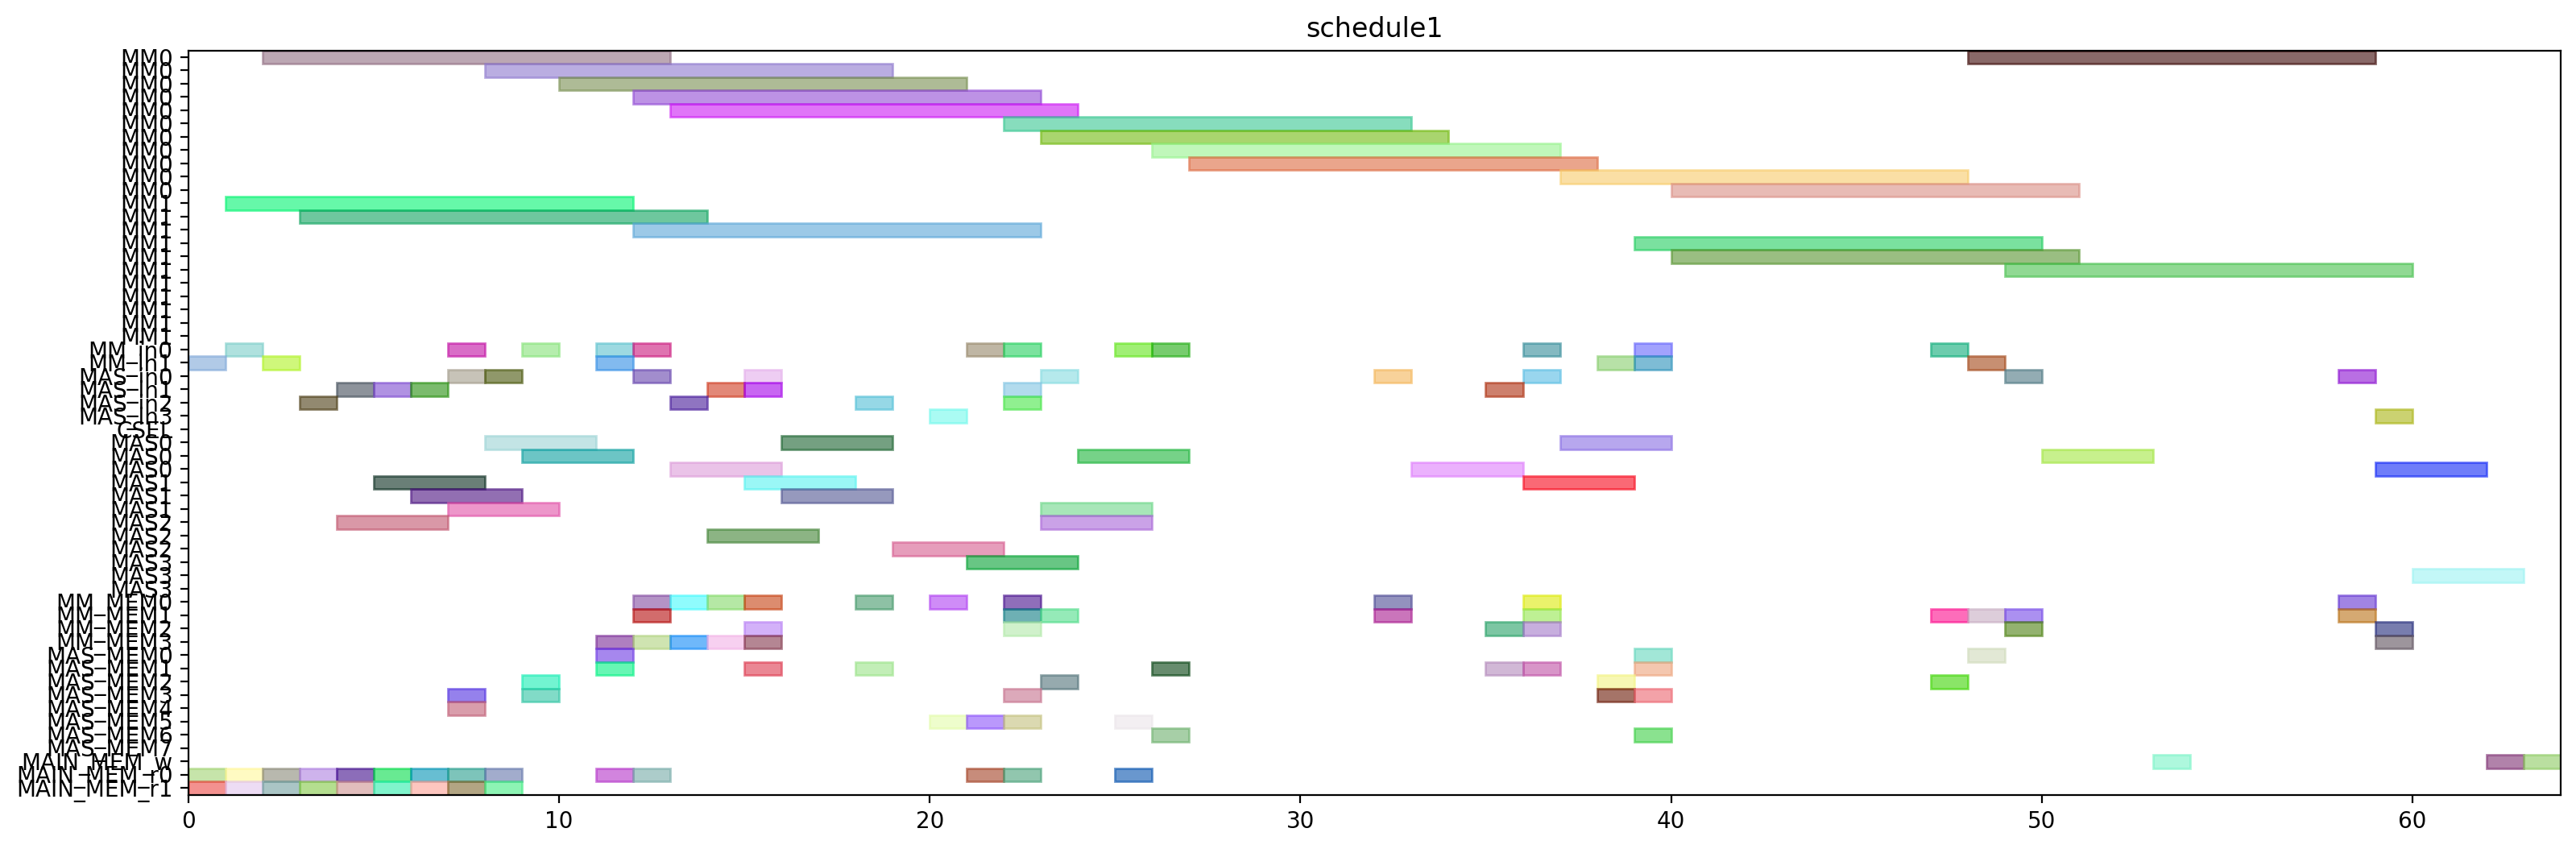

Write the Python code that produced this figure.
from pyschedule import Scenario, solvers, plotters, alt


def solve():
	horizon = 168
	S = Scenario("schedule1", horizon=horizon)

	# resource
	MM = S.Resources('MM', num=2, size=11)
	MM_in = S.Resources('MM_in', num=2)
	MAS_in = S.Resources('MAS_in', num=4)
	CSEL = S.Resource('CSEL')
	MAS = S.Resources('MAS', num=4, size=3, periods=range(1, horizon))
	MM_MEM = S.Resources('MM_MEM', num=4)
	MAS_MEM = S.Resources('MAS_MEM', num=8)
	MAIN_MEM_w = S.Resource('MAIN_MEM_w', size=1)
	MAIN_MEM_r = S.Resources('MAIN_MEM_r', num=2)

	# result of previous scheduling
	t2_in = S.Task('t2_in', length=1, delay_cost=1)
	S += t2_in >= 0
	t2_in += MM_in[1]

	t2_mem0 = S.Task('t2_mem0', length=1, delay_cost=1)
	S += t2_mem0 >= 0
	t2_mem0 += MAIN_MEM_r[0]

	t2_mem1 = S.Task('t2_mem1', length=1, delay_cost=1)
	S += t2_mem1 >= 0
	t2_mem1 += MAIN_MEM_r[1]

	t0_in = S.Task('t0_in', length=1, delay_cost=1)
	S += t0_in >= 1
	t0_in += MM_in[0]

	t0_mem0 = S.Task('t0_mem0', length=1, delay_cost=1)
	S += t0_mem0 >= 1
	t0_mem0 += MAIN_MEM_r[0]

	t0_mem1 = S.Task('t0_mem1', length=1, delay_cost=1)
	S += t0_mem1 >= 1
	t0_mem1 += MAIN_MEM_r[1]

	t2 = S.Task('t2', length=11, delay_cost=1)
	S += t2 >= 1
	t2 += MM[1]

	t0 = S.Task('t0', length=11, delay_cost=1)
	S += t0 >= 2
	t0 += MM[0]

	t1_in = S.Task('t1_in', length=1, delay_cost=1)
	S += t1_in >= 2
	t1_in += MM_in[1]

	t1_mem0 = S.Task('t1_mem0', length=1, delay_cost=1)
	S += t1_mem0 >= 2
	t1_mem0 += MAIN_MEM_r[0]

	t1_mem1 = S.Task('t1_mem1', length=1, delay_cost=1)
	S += t1_mem1 >= 2
	t1_mem1 += MAIN_MEM_r[1]

	t1 = S.Task('t1', length=11, delay_cost=1)
	S += t1 >= 3
	t1 += MM[1]

	t8_in = S.Task('t8_in', length=1, delay_cost=1)
	S += t8_in >= 3
	t8_in += MAS_in[2]

	t8_mem0 = S.Task('t8_mem0', length=1, delay_cost=1)
	S += t8_mem0 >= 3
	t8_mem0 += MAIN_MEM_r[0]

	t8_mem1 = S.Task('t8_mem1', length=1, delay_cost=1)
	S += t8_mem1 >= 3
	t8_mem1 += MAIN_MEM_r[1]

	t8 = S.Task('t8', length=3, delay_cost=1)
	S += t8 >= 4
	t8 += MAS[2]

	t9_in = S.Task('t9_in', length=1, delay_cost=1)
	S += t9_in >= 4
	t9_in += MAS_in[1]

	t9_mem0 = S.Task('t9_mem0', length=1, delay_cost=1)
	S += t9_mem0 >= 4
	t9_mem0 += MAIN_MEM_r[0]

	t9_mem1 = S.Task('t9_mem1', length=1, delay_cost=1)
	S += t9_mem1 >= 4
	t9_mem1 += MAIN_MEM_r[1]

	t3_in = S.Task('t3_in', length=1, delay_cost=1)
	S += t3_in >= 5
	t3_in += MAS_in[1]

	t3_mem0 = S.Task('t3_mem0', length=1, delay_cost=1)
	S += t3_mem0 >= 5
	t3_mem0 += MAIN_MEM_r[0]

	t3_mem1 = S.Task('t3_mem1', length=1, delay_cost=1)
	S += t3_mem1 >= 5
	t3_mem1 += MAIN_MEM_r[1]

	t9 = S.Task('t9', length=3, delay_cost=1)
	S += t9 >= 5
	t9 += MAS[1]

	t3 = S.Task('t3', length=3, delay_cost=1)
	S += t3 >= 6
	t3 += MAS[1]

	t4_in = S.Task('t4_in', length=1, delay_cost=1)
	S += t4_in >= 6
	t4_in += MAS_in[1]

	t4_mem0 = S.Task('t4_mem0', length=1, delay_cost=1)
	S += t4_mem0 >= 6
	t4_mem0 += MAIN_MEM_r[0]

	t4_mem1 = S.Task('t4_mem1', length=1, delay_cost=1)
	S += t4_mem1 >= 6
	t4_mem1 += MAIN_MEM_r[1]

	t10_in = S.Task('t10_in', length=1, delay_cost=1)
	S += t10_in >= 7
	t10_in += MM_in[0]

	t10_mem0 = S.Task('t10_mem0', length=1, delay_cost=1)
	S += t10_mem0 >= 7
	t10_mem0 += MAS_MEM[4]

	t10_mem1 = S.Task('t10_mem1', length=1, delay_cost=1)
	S += t10_mem1 >= 7
	t10_mem1 += MAS_MEM[3]

	t13_in = S.Task('t13_in', length=1, delay_cost=1)
	S += t13_in >= 7
	t13_in += MAS_in[0]

	t13_mem0 = S.Task('t13_mem0', length=1, delay_cost=1)
	S += t13_mem0 >= 7
	t13_mem0 += MAIN_MEM_r[0]

	t13_mem1 = S.Task('t13_mem1', length=1, delay_cost=1)
	S += t13_mem1 >= 7
	t13_mem1 += MAIN_MEM_r[1]

	t4 = S.Task('t4', length=3, delay_cost=1)
	S += t4 >= 7
	t4 += MAS[1]

	t10 = S.Task('t10', length=11, delay_cost=1)
	S += t10 >= 8
	t10 += MM[0]

	t13 = S.Task('t13', length=3, delay_cost=1)
	S += t13 >= 8
	t13 += MAS[0]

	t14_in = S.Task('t14_in', length=1, delay_cost=1)
	S += t14_in >= 8
	t14_in += MAS_in[0]

	t14_mem0 = S.Task('t14_mem0', length=1, delay_cost=1)
	S += t14_mem0 >= 8
	t14_mem0 += MAIN_MEM_r[0]

	t14_mem1 = S.Task('t14_mem1', length=1, delay_cost=1)
	S += t14_mem1 >= 8
	t14_mem1 += MAIN_MEM_r[1]

	t14 = S.Task('t14', length=3, delay_cost=1)
	S += t14 >= 9
	t14 += MAS[0]

	t5_in = S.Task('t5_in', length=1, delay_cost=1)
	S += t5_in >= 9
	t5_in += MM_in[0]

	t5_mem0 = S.Task('t5_mem0', length=1, delay_cost=1)
	S += t5_mem0 >= 9
	t5_mem0 += MAS_MEM[2]

	t5_mem1 = S.Task('t5_mem1', length=1, delay_cost=1)
	S += t5_mem1 >= 9
	t5_mem1 += MAS_MEM[3]

	t5 = S.Task('t5', length=11, delay_cost=1)
	S += t5 >= 10
	t5 += MM[0]

	t15_in = S.Task('t15_in', length=1, delay_cost=1)
	S += t15_in >= 11
	t15_in += MM_in[1]

	t15_mem0 = S.Task('t15_mem0', length=1, delay_cost=1)
	S += t15_mem0 >= 11
	t15_mem0 += MAS_MEM[0]

	t15_mem1 = S.Task('t15_mem1', length=1, delay_cost=1)
	S += t15_mem1 >= 11
	t15_mem1 += MAS_MEM[1]

	t26_in = S.Task('t26_in', length=1, delay_cost=1)
	S += t26_in >= 11
	t26_in += MM_in[0]

	t26_mem0 = S.Task('t26_mem0', length=1, delay_cost=1)
	S += t26_mem0 >= 11
	t26_mem0 += MAIN_MEM_r[0]

	t26_mem1 = S.Task('t26_mem1', length=1, delay_cost=1)
	S += t26_mem1 >= 11
	t26_mem1 += MM_MEM[3]

	t15 = S.Task('t15', length=11, delay_cost=1)
	S += t15 >= 12
	t15 += MM[1]

	t19_in = S.Task('t19_in', length=1, delay_cost=1)
	S += t19_in >= 12
	t19_in += MM_in[0]

	t19_mem0 = S.Task('t19_mem0', length=1, delay_cost=1)
	S += t19_mem0 >= 12
	t19_mem0 += MAIN_MEM_r[0]

	t19_mem1 = S.Task('t19_mem1', length=1, delay_cost=1)
	S += t19_mem1 >= 12
	t19_mem1 += MM_MEM[3]

	t24_in = S.Task('t24_in', length=1, delay_cost=1)
	S += t24_in >= 12
	t24_in += MAS_in[0]

	t24_mem0 = S.Task('t24_mem0', length=1, delay_cost=1)
	S += t24_mem0 >= 12
	t24_mem0 += MM_MEM[0]

	t24_mem1 = S.Task('t24_mem1', length=1, delay_cost=1)
	S += t24_mem1 >= 12
	t24_mem1 += MM_MEM[1]

	t26 = S.Task('t26', length=11, delay_cost=1)
	S += t26 >= 12
	t26 += MM[0]

	t19 = S.Task('t19', length=11, delay_cost=1)
	S += t19 >= 13
	t19 += MM[0]

	t24 = S.Task('t24', length=3, delay_cost=1)
	S += t24 >= 13
	t24 += MAS[0]

	t6_in = S.Task('t6_in', length=1, delay_cost=1)
	S += t6_in >= 13
	t6_in += MAS_in[2]

	t6_mem0 = S.Task('t6_mem0', length=1, delay_cost=1)
	S += t6_mem0 >= 13
	t6_mem0 += MM_MEM[0]

	t6_mem1 = S.Task('t6_mem1', length=1, delay_cost=1)
	S += t6_mem1 >= 13
	t6_mem1 += MM_MEM[3]

	t16_in = S.Task('t16_in', length=1, delay_cost=1)
	S += t16_in >= 14
	t16_in += MAS_in[1]

	t16_mem0 = S.Task('t16_mem0', length=1, delay_cost=1)
	S += t16_mem0 >= 14
	t16_mem0 += MM_MEM[0]

	t16_mem1 = S.Task('t16_mem1', length=1, delay_cost=1)
	S += t16_mem1 >= 14
	t16_mem1 += MM_MEM[3]

	t6 = S.Task('t6', length=3, delay_cost=1)
	S += t6 >= 14
	t6 += MAS[2]

	t11_in = S.Task('t11_in', length=1, delay_cost=1)
	S += t11_in >= 15
	t11_in += MAS_in[0]

	t11_mem0 = S.Task('t11_mem0', length=1, delay_cost=1)
	S += t11_mem0 >= 15
	t11_mem0 += MM_MEM[2]

	t11_mem1 = S.Task('t11_mem1', length=1, delay_cost=1)
	S += t11_mem1 >= 15
	t11_mem1 += MM_MEM[3]

	t16 = S.Task('t16', length=3, delay_cost=1)
	S += t16 >= 15
	t16 += MAS[1]

	t25_in = S.Task('t25_in', length=1, delay_cost=1)
	S += t25_in >= 15
	t25_in += MAS_in[1]

	t25_mem0 = S.Task('t25_mem0', length=1, delay_cost=1)
	S += t25_mem0 >= 15
	t25_mem0 += MM_MEM[0]

	t25_mem1 = S.Task('t25_mem1', length=1, delay_cost=1)
	S += t25_mem1 >= 15
	t25_mem1 += MAS_MEM[1]

	t11 = S.Task('t11', length=3, delay_cost=1)
	S += t11 >= 16
	t11 += MAS[0]

	t25 = S.Task('t25', length=3, delay_cost=1)
	S += t25 >= 16
	t25 += MAS[1]

	t12_in = S.Task('t12_in', length=1, delay_cost=1)
	S += t12_in >= 18
	t12_in += MAS_in[2]

	t12_mem0 = S.Task('t12_mem0', length=1, delay_cost=1)
	S += t12_mem0 >= 18
	t12_mem0 += MM_MEM[0]

	t12_mem1 = S.Task('t12_mem1', length=1, delay_cost=1)
	S += t12_mem1 >= 18
	t12_mem1 += MAS_MEM[1]

	t12 = S.Task('t12', length=3, delay_cost=1)
	S += t12 >= 19
	t12 += MAS[2]

	t7_in = S.Task('t7_in', length=1, delay_cost=1)
	S += t7_in >= 20
	t7_in += MAS_in[3]

	t7_mem0 = S.Task('t7_mem0', length=1, delay_cost=1)
	S += t7_mem0 >= 20
	t7_mem0 += MM_MEM[0]

	t7_mem1 = S.Task('t7_mem1', length=1, delay_cost=1)
	S += t7_mem1 >= 20
	t7_mem1 += MAS_MEM[5]

	t18_in = S.Task('t18_in', length=1, delay_cost=1)
	S += t18_in >= 21
	t18_in += MM_in[0]

	t18_mem0 = S.Task('t18_mem0', length=1, delay_cost=1)
	S += t18_mem0 >= 21
	t18_mem0 += MAIN_MEM_r[0]

	t18_mem1 = S.Task('t18_mem1', length=1, delay_cost=1)
	S += t18_mem1 >= 21
	t18_mem1 += MAS_MEM[5]

	t7 = S.Task('t7', length=3, delay_cost=1)
	S += t7 >= 21
	t7 += MAS[3]

	t17_in = S.Task('t17_in', length=1, delay_cost=1)
	S += t17_in >= 22
	t17_in += MAS_in[1]

	t17_mem0 = S.Task('t17_mem0', length=1, delay_cost=1)
	S += t17_mem0 >= 22
	t17_mem0 += MM_MEM[2]

	t17_mem1 = S.Task('t17_mem1', length=1, delay_cost=1)
	S += t17_mem1 >= 22
	t17_mem1 += MAS_MEM[3]

	t18 = S.Task('t18', length=11, delay_cost=1)
	S += t18 >= 22
	t18 += MM[0]

	t27_in = S.Task('t27_in', length=1, delay_cost=1)
	S += t27_in >= 22
	t27_in += MM_in[0]

	t27_mem0 = S.Task('t27_mem0', length=1, delay_cost=1)
	S += t27_mem0 >= 22
	t27_mem0 += MAIN_MEM_r[0]

	t27_mem1 = S.Task('t27_mem1', length=1, delay_cost=1)
	S += t27_mem1 >= 22
	t27_mem1 += MAS_MEM[5]

	t29_in = S.Task('t29_in', length=1, delay_cost=1)
	S += t29_in >= 22
	t29_in += MAS_in[2]

	t29_mem0 = S.Task('t29_mem0', length=1, delay_cost=1)
	S += t29_mem0 >= 22
	t29_mem0 += MM_MEM[0]

	t29_mem1 = S.Task('t29_mem1', length=1, delay_cost=1)
	S += t29_mem1 >= 22
	t29_mem1 += MM_MEM[1]

	t17 = S.Task('t17', length=3, delay_cost=1)
	S += t17 >= 23
	t17 += MAS[1]

	t27 = S.Task('t27', length=11, delay_cost=1)
	S += t27 >= 23
	t27 += MM[0]

	t28_in = S.Task('t28_in', length=1, delay_cost=1)
	S += t28_in >= 23
	t28_in += MAS_in[0]

	t28_mem0 = S.Task('t28_mem0', length=1, delay_cost=1)
	S += t28_mem0 >= 23
	t28_mem0 += MAS_MEM[2]

	t28_mem1 = S.Task('t28_mem1', length=1, delay_cost=1)
	S += t28_mem1 >= 23
	t28_mem1 += MM_MEM[1]

	t29 = S.Task('t29', length=3, delay_cost=1)
	S += t29 >= 23
	t29 += MAS[2]

	t28 = S.Task('t28', length=3, delay_cost=1)
	S += t28 >= 24
	t28 += MAS[0]

	t30_in = S.Task('t30_in', length=1, delay_cost=1)
	S += t30_in >= 25
	t30_in += MM_in[0]

	t30_mem0 = S.Task('t30_mem0', length=1, delay_cost=1)
	S += t30_mem0 >= 25
	t30_mem0 += MAIN_MEM_r[0]

	t30_mem1 = S.Task('t30_mem1', length=1, delay_cost=1)
	S += t30_mem1 >= 25
	t30_mem1 += MAS_MEM[5]

	t30 = S.Task('t30', length=11, delay_cost=1)
	S += t30 >= 26
	t30 += MM[0]

	t35_in = S.Task('t35_in', length=1, delay_cost=1)
	S += t35_in >= 26
	t35_in += MM_in[0]

	t35_mem0 = S.Task('t35_mem0', length=1, delay_cost=1)
	S += t35_mem0 >= 26
	t35_mem0 += MAS_MEM[6]

	t35_mem1 = S.Task('t35_mem1', length=1, delay_cost=1)
	S += t35_mem1 >= 26
	t35_mem1 += MAS_MEM[1]

	t35 = S.Task('t35', length=11, delay_cost=1)
	S += t35 >= 27
	t35 += MM[0]

	t20_in = S.Task('t20_in', length=1, delay_cost=1)
	S += t20_in >= 32
	t20_in += MAS_in[0]

	t20_mem0 = S.Task('t20_mem0', length=1, delay_cost=1)
	S += t20_mem0 >= 32
	t20_mem0 += MM_MEM[0]

	t20_mem1 = S.Task('t20_mem1', length=1, delay_cost=1)
	S += t20_mem1 >= 32
	t20_mem1 += MM_MEM[1]

	t20 = S.Task('t20', length=3, delay_cost=1)
	S += t20 >= 33
	t20 += MAS[0]

	t31_in = S.Task('t31_in', length=1, delay_cost=1)
	S += t31_in >= 36
	t31_in += MM_in[0]

	t31_mem0 = S.Task('t31_mem0', length=1, delay_cost=1)
	S += t31_mem0 >= 36
	t31_mem0 += MM_MEM[0]

	t31_mem1 = S.Task('t31_mem1', length=1, delay_cost=1)
	S += t31_mem1 >= 36
	t31_mem1 += MM_MEM[1]

	t31 = S.Task('t31', length=11, delay_cost=1)
	S += t31 >= 37
	t31 += MM[0]


	# new tasks
	t21 = S.Task('t21', length=3, delay_cost=1)
	t21 += alt(MAS)
	t21_in = S.Task('t21_in', length=1, delay_cost=1)
	t21_in += alt(MAS_in)
	S += t21_in*MAS_in[0]<=t21*MAS[0]

	S += t21_in*MAS_in[1]<=t21*MAS[1]

	S += t21_in*MAS_in[2]<=t21*MAS[2]

	S += t21_in*MAS_in[3]<=t21*MAS[3]

	t21_mem0 = S.Task('t21_mem0', length=1, delay_cost=1)
	t21_mem0 += MM_MEM[2]
	S += 13 < t21_mem0
	S += t21_mem0 <= t21

	t21_mem1 = S.Task('t21_mem1', length=1, delay_cost=1)
	t21_mem1 += MAS_MEM[1]
	S += 35 < t21_mem1
	S += t21_mem1 <= t21

	t22 = S.Task('t22', length=3, delay_cost=1)
	t22 += alt(MAS)
	t22_in = S.Task('t22_in', length=1, delay_cost=1)
	t22_in += alt(MAS_in)
	S += t22_in*MAS_in[0]<=t22*MAS[0]

	S += t22_in*MAS_in[1]<=t22*MAS[1]

	S += t22_in*MAS_in[2]<=t22*MAS[2]

	S += t22_in*MAS_in[3]<=t22*MAS[3]

	t22_mem0 = S.Task('t22_mem0', length=1, delay_cost=1)
	t22_mem0 += MM_MEM[2]
	S += 13 < t22_mem0
	S += t22_mem0 <= t22

	t22_mem1 = S.Task('t22_mem1', length=1, delay_cost=1)
	t22_mem1 += MAS_MEM[1]
	S += 35 < t22_mem1
	S += t22_mem1 <= t22

	t32 = S.Task('t32', length=11, delay_cost=1)
	t32 += alt(MM)
	t32_in = S.Task('t32_in', length=1, delay_cost=1)
	t32_in += alt(MM_in)
	S += t32_in*MM_in[0]<=t32*MM[0]
	S += t32_in*MM_in[1]<=t32*MM[1]
	t32_mem0 = S.Task('t32_mem0', length=1, delay_cost=1)
	t32_mem0 += MAS_MEM[0]
	S += 26 < t32_mem0
	S += t32_mem0 <= t32

	t32_mem1 = S.Task('t32_mem1', length=1, delay_cost=1)
	t32_mem1 += MM_MEM[1]
	S += 47 < t32_mem1
	S += t32_mem1 <= t32

	t33 = S.Task('t33', length=11, delay_cost=1)
	t33 += alt(MM)
	t33_in = S.Task('t33_in', length=1, delay_cost=1)
	t33_in += alt(MM_in)
	S += t33_in*MM_in[0]<=t33*MM[0]
	S += t33_in*MM_in[1]<=t33*MM[1]
	t33_mem0 = S.Task('t33_mem0', length=1, delay_cost=1)
	t33_mem0 += MAS_MEM[2]
	S += 25 < t33_mem0
	S += t33_mem0 <= t33

	t33_mem1 = S.Task('t33_mem1', length=1, delay_cost=1)
	t33_mem1 += MM_MEM[1]
	S += 47 < t33_mem1
	S += t33_mem1 <= t33

	t23 = S.Task('t23', length=11, delay_cost=1)
	t23 += alt(MM)
	t23_in = S.Task('t23_in', length=1, delay_cost=1)
	t23_in += alt(MM_in)
	S += t23_in*MM_in[0]<=t23*MM[0]
	S += t23_in*MM_in[1]<=t23*MM[1]
	t23_mem0 = S.Task('t23_mem0', length=1, delay_cost=1)
	t23_mem0 += alt(MAS_MEM)
	S += (t21*MAS[0])-1 < t23_mem0*MAS_MEM[0]
	S += (t21*MAS[1])-1 < t23_mem0*MAS_MEM[2]
	S += (t21*MAS[2])-1 < t23_mem0*MAS_MEM[4]
	S += (t21*MAS[3])-1 < t23_mem0*MAS_MEM[6]
	S += t23_mem0 <= t23

	t23_mem1 = S.Task('t23_mem1', length=1, delay_cost=1)
	t23_mem1 += alt(MAS_MEM)
	S += (t22*MAS[0])-1 < t23_mem1*MAS_MEM[1]
	S += (t22*MAS[1])-1 < t23_mem1*MAS_MEM[3]
	S += (t22*MAS[2])-1 < t23_mem1*MAS_MEM[5]
	S += (t22*MAS[3])-1 < t23_mem1*MAS_MEM[7]
	S += t23_mem1 <= t23

	t34 = S.Task('t34', length=11, delay_cost=1)
	t34 += alt(MM)
	t34_in = S.Task('t34_in', length=1, delay_cost=1)
	t34_in += alt(MM_in)
	S += t34_in*MM_in[0]<=t34*MM[0]
	S += t34_in*MM_in[1]<=t34*MM[1]
	t34_mem0 = S.Task('t34_mem0', length=1, delay_cost=1)
	t34_mem0 += MAS_MEM[6]
	S += 23 < t34_mem0
	S += t34_mem0 <= t34

	t34_mem1 = S.Task('t34_mem1', length=1, delay_cost=1)
	t34_mem1 += alt(MAS_MEM)
	S += (t21*MAS[0])-1 < t34_mem1*MAS_MEM[1]
	S += (t21*MAS[1])-1 < t34_mem1*MAS_MEM[3]
	S += (t21*MAS[2])-1 < t34_mem1*MAS_MEM[5]
	S += (t21*MAS[3])-1 < t34_mem1*MAS_MEM[7]
	S += t34_mem1 <= t34

	t36 = S.Task('t36', length=11, delay_cost=1)
	t36 += alt(MM)
	t36_in = S.Task('t36_in', length=1, delay_cost=1)
	t36_in += alt(MM_in)
	S += t36_in*MM_in[0]<=t36*MM[0]
	S += t36_in*MM_in[1]<=t36*MM[1]
	t36_mem0 = S.Task('t36_mem0', length=1, delay_cost=1)
	t36_mem0 += MAS_MEM[2]
	S += 25 < t36_mem0
	S += t36_mem0 <= t36

	t36_mem1 = S.Task('t36_mem1', length=1, delay_cost=1)
	t36_mem1 += alt(MAS_MEM)
	S += (t22*MAS[0])-1 < t36_mem1*MAS_MEM[1]
	S += (t22*MAS[1])-1 < t36_mem1*MAS_MEM[3]
	S += (t22*MAS[2])-1 < t36_mem1*MAS_MEM[5]
	S += (t22*MAS[3])-1 < t36_mem1*MAS_MEM[7]
	S += t36_mem1 <= t36

	PY_new = S.Task('PY_new', length=3, delay_cost=1)
	PY_new += alt(MAS)
	PY_new_in = S.Task('PY_new_in', length=1, delay_cost=1)
	PY_new_in += alt(MAS_in)
	S += PY_new_in*MAS_in[0]<=PY_new*MAS[0]

	S += PY_new_in*MAS_in[1]<=PY_new*MAS[1]

	S += PY_new_in*MAS_in[2]<=PY_new*MAS[2]

	S += PY_new_in*MAS_in[3]<=PY_new*MAS[3]

	S += 0<PY_new

	PY_new_w = S.Task('PY_new_w', length=1, delay_cost=1)
	PY_new_w += alt(MAIN_MEM_w)
	S += PY_new <= PY_new_w

	PY_new_mem0 = S.Task('PY_new_mem0', length=1, delay_cost=1)
	PY_new_mem0 += alt(MM_MEM)
	S += (t23*MM[0])-1 < PY_new_mem0*MM_MEM[0]
	S += (t23*MM[1])-1 < PY_new_mem0*MM_MEM[2]
	S += PY_new_mem0 <= PY_new

	PY_new_mem1 = S.Task('PY_new_mem1', length=1, delay_cost=1)
	PY_new_mem1 += alt(MM_MEM)
	S += (t32*MM[0])-1 < PY_new_mem1*MM_MEM[1]
	S += (t32*MM[1])-1 < PY_new_mem1*MM_MEM[3]
	S += PY_new_mem1 <= PY_new

	PX_new = S.Task('PX_new', length=3, delay_cost=1)
	PX_new += alt(MAS)
	PX_new_in = S.Task('PX_new_in', length=1, delay_cost=1)
	PX_new_in += alt(MAS_in)
	S += PX_new_in*MAS_in[0]<=PX_new*MAS[0]

	S += PX_new_in*MAS_in[1]<=PX_new*MAS[1]

	S += PX_new_in*MAS_in[2]<=PX_new*MAS[2]

	S += PX_new_in*MAS_in[3]<=PX_new*MAS[3]

	S += 0<PX_new

	PX_new_w = S.Task('PX_new_w', length=1, delay_cost=1)
	PX_new_w += alt(MAIN_MEM_w)
	S += PX_new <= PX_new_w

	PX_new_mem0 = S.Task('PX_new_mem0', length=1, delay_cost=1)
	PX_new_mem0 += alt(MM_MEM)
	S += (t34*MM[0])-1 < PX_new_mem0*MM_MEM[0]
	S += (t34*MM[1])-1 < PX_new_mem0*MM_MEM[2]
	S += PX_new_mem0 <= PX_new

	PX_new_mem1 = S.Task('PX_new_mem1', length=1, delay_cost=1)
	PX_new_mem1 += alt(MM_MEM)
	S += (t33*MM[0])-1 < PX_new_mem1*MM_MEM[1]
	S += (t33*MM[1])-1 < PX_new_mem1*MM_MEM[3]
	S += PX_new_mem1 <= PX_new

	PZ_new = S.Task('PZ_new', length=3, delay_cost=1)
	PZ_new += alt(MAS)
	PZ_new_in = S.Task('PZ_new_in', length=1, delay_cost=1)
	PZ_new_in += alt(MAS_in)
	S += PZ_new_in*MAS_in[0]<=PZ_new*MAS[0]

	S += PZ_new_in*MAS_in[1]<=PZ_new*MAS[1]

	S += PZ_new_in*MAS_in[2]<=PZ_new*MAS[2]

	S += PZ_new_in*MAS_in[3]<=PZ_new*MAS[3]

	S += 0<PZ_new

	PZ_new_w = S.Task('PZ_new_w', length=1, delay_cost=1)
	PZ_new_w += alt(MAIN_MEM_w)
	S += PZ_new <= PZ_new_w

	PZ_new_mem0 = S.Task('PZ_new_mem0', length=1, delay_cost=1)
	PZ_new_mem0 += alt(MM_MEM)
	S += (t36*MM[0])-1 < PZ_new_mem0*MM_MEM[0]
	S += (t36*MM[1])-1 < PZ_new_mem0*MM_MEM[2]
	S += PZ_new_mem0 <= PZ_new

	PZ_new_mem1 = S.Task('PZ_new_mem1', length=1, delay_cost=1)
	PZ_new_mem1 += MM_MEM[1]
	S += 37 < PZ_new_mem1
	S += PZ_new_mem1 <= PZ_new

	solvers.mip.solve(S,msg=1,kind='CPLEX',ratio_gap=1.01)

	solution = [['hoge']*len(S.solution()[1]) for i in range(len(S.solution()))]
	for i in range(len(S.solution())):
		for j in range(len(S.solution()[i])):
			solution[i][j]=str(S.solution()[i][j])
	print(solution)

	cycles = int(solution[-1][3])

	pic_file_name = "/mnt/rose/usr1/fukuda/ABE/multiRAM_multiMAS_16mux/scheduling_result/stage11MM2_stage3MAS4/EP_ADD_A_ANY/schedule1.png"
	if(S.solution() != []):
		plotters.matplotlib.plot(S,img_filename=pic_file_name, show_task_labels=False, fig_size=(cycles*0.25+3, 6))

	return solution
